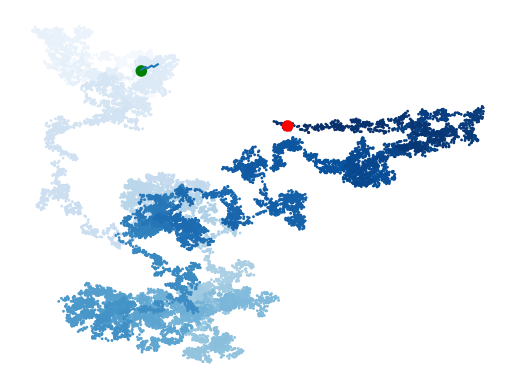

This figure's Python source:

from numpy import *
from numpy.random import *
from matplotlib.pyplot import *

plot([1,2,3,2,3,4,3,4,5])
show()
#
# x = linspace(0, 4.*pi, 100)
# # y = sin(x)
# # plot(x, y)
# # show()
#
# x = linspace(-10., 10., 200)
# x2 = linspace(-10., 10., 200)
# y = sin(x) * exp(-(x/5.0)**2)

# y2 = cos(x2) * exp(-(x2/2.0)**2)
# figure(1, figsize = (6,4) )
# plot(x, y, 'b-', label='theory')
# plot(x2, y2, 'ro', label="data")
# xlabel('x')
# legend(loc='upper right')
# axhline(color = 'gray', zorder=-1)
# axvline(color = 'gray', zorder=-1)
# ylim(-1.3, 1.3)
# savefig('WavyPulse.pdf')
# show()

num_points = 20000
x_values = zeros(num_points)
y_values = zeros(num_points)

for i in range(num_points - 1):
    x_values[i + 1] = x_values[i] + randn()
    y_values[i + 1] = y_values[i] + randn()

point_numbers = range(num_points)
scatter(x_values, y_values, s=1, c=point_numbers, cmap=cm.Blues)
# pierwszy i ostatni punkt
scatter(x_values[0], y_values[0], c='green', edgecolors='none', s=70)
scatter(x_values[-1], y_values[-1], c='red', edgecolors='none', s=70)
# ukrycie osi
axis('off')
show()
figure(dpi=128, figsize=(7, 4))